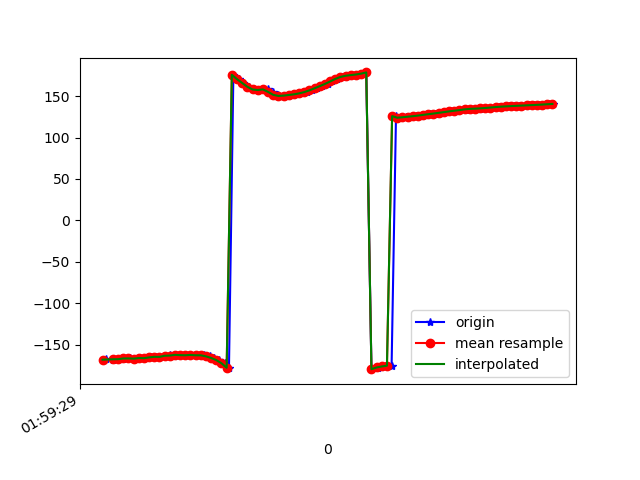

The file beside this chart, header and first rows:
1617847169484, 542813030974238, -168.6381, 27.232674, -12.577155
1617847169495, 542813050205008, -167.8, 26.84, -13.1
1617847169520, 542813069435778, -168.2, 26.91, -13.12
1617847169538, 542813088666548, -167.3, 26.54, -13.44
1617847169559, 542813107897318, -167.6, 26.38, -13.33
1617847169578, 542813127128088, -166.8, 26.79, -14.04
1617847169586, 542813146358858, -166.7, 26.88, -14.15
1617847169607, 542813165589628, -167, 27.62, -14.55
1617847169626, 542813184820398, -166.2, 27.34, -14.97
1617847169645, 542813204051168, -166.4, 27.13, -14.98
1617847169666, 542813223281938, -165.5, 27.38, -16.14
1617847169687, 542813242512708, -164.8, 26.69, -16.44
1617847169702, 542813261743478, -164.9, 26.59, -16.52
1617847169720, 542813280974248, -163.5, 26.02, -17.6
1617847169740, 542813300205018, -163.1, 25.21, -17.91
1617847169758, 542813319435788, -163.4, 25.68, -18.29
1617847169778, 542813338666558, -162.4, 25.16, -19.32
1617847169797, 542813357897328, -162.7, 24.84, -19.68
1617847169817, 542813377128098, -162.9, 26.29, -20.62
1617847169837, 542813396358868, -162.5, 27.07, -21.41
1617847169855, 542813415589638, -162.9, 29.39, -21.51
1617847169874, 542813434820408, -162.9, 31.46, -21.15
1617847169894, 542813454051178, -164.2, 33.49, -18.86
1617847169913, 542813473281948, -166.2, 35.75, -15.04
1617847169932, 542813492512718, -168.7, 38.32, -9.89
1617847169953, 542813511743488, -172.5, 41.31, -3.049
1617847169969, 542813530974258, -178, 44.03, 5.364
1617847169986, 542813550205028, 175.8, 45.34, 14.91
1617847170007, 542813569435798, 170.6, 45.44, 24.79
1617847170025, 542813588666568, 165.9, 45.12, 35.05
1617847170048, 542813607897338, 161.4, 44.57, 45.3
1617847170063, 542813627128108, 158.1, 43.28, 54.27
1617847170080, 542813646358878, 157.4, 41.39, 61.13
1617847170101, 542813665589648, 158.3, 39.45, 66.42
1617847170119, 542813684820418, 158.1, 37.86, 71.11
1617847170138, 542813704051188, 155.2, 36.56, 75.48
1617847170158, 542813723281958, 151.7, 35.04, 78.37
1617847170177, 542813742512728, 150.3, 33.43, 78.96
1617847170196, 542813761743498, 150.7, 32.04, 78.01
1617847170218, 542813780974268, 151.4, 30.82, 76.32
1617847170234, 542813800330561, 152.2, 29.7, 74.1
1617847170254, 542813819561331, 153.4, 28.73, 71.27
1617847170272, 542813838792101, 154.9, 27.84, 67.71
1617847170292, 542813858022871, 157, 27.01, 63.4
1617847170310, 542813877253641, 159.5, 26.3, 58.44
1617847170329, 542813896484411, 162.1, 25.66, 52.91
1617847170351, 542813915715181, 164.8, 24.89, 46.99
1617847170368, 542813934945951, 167.7, 23.73, 40.64
1617847170387, 542813954176721, 170.8, 22.08, 34.21
1617847170405, 542813973407491, 173.2, 20.36, 28.14
1617847170425, 542813992638261, 174.7, 19.56, 22.56
1617847170444, 542814011869031, 175.5, 19.94, 17.41
1617847170464, 542814031099801, 176.2, 20.95, 12.56
1617847170482, 542814050330571, 177.2, 21.78, 7.982
1617847170500, 542814069561341, 178.7, 21.94, 3.84
1617847170520, 542814088792111, -179.7, 21.36, 0.2473
1617847170545, 542814108022881, -178.1, 20.69, -2.838
1617847170557, 542814127253651, -177.1, 20.45, -5.188
1617847170576, 542814146484421, -176.4, 20.26, -6.974
1617847170598, 542814165715191, -175.5, 19.85, -8.507
1617847170615, 542814184945961, 125.9, 20.22, -11.94
... 32 more rows
